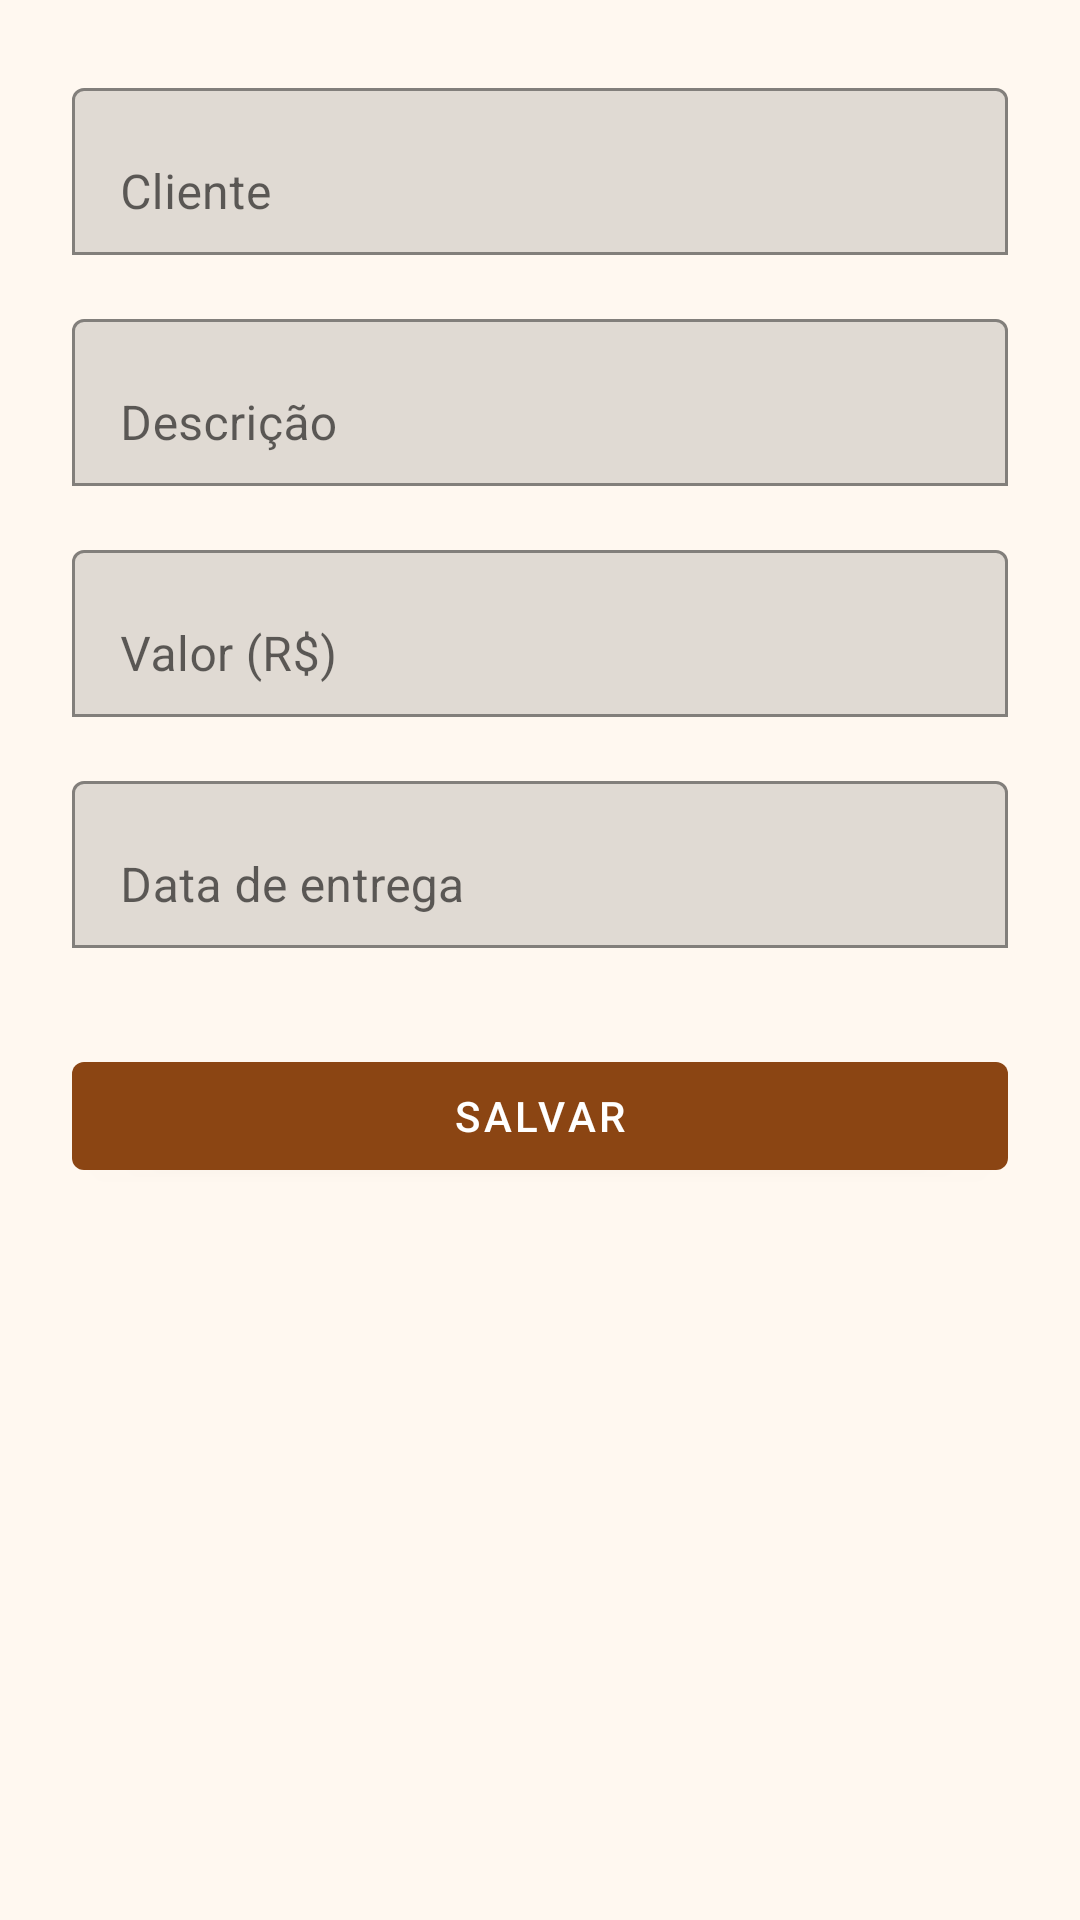

Reconstruct the res/layout file that produces this screen, plus the resources it refers to.
<!-- AndroidManifest.xml: application theme Theme.DocelarPadaria -->
<!-- res/layout/activity_novo_pedido.xml -->
<?xml version="1.0" encoding="utf-8"?>
<ScrollView xmlns:android="http://schemas.android.com/apk/res/android"
    xmlns:app="http://schemas.android.com/apk/res-auto"
    android:layout_width="match_parent"
    android:layout_height="match_parent"
    android:background="@color/background"
    android:fillViewport="true">

    <LinearLayout
        android:layout_width="match_parent"
        android:layout_height="wrap_content"
        android:orientation="vertical"
        android:padding="24dp">

        <com.google.android.material.textfield.TextInputLayout
            android:layout_width="match_parent"
            android:layout_height="wrap_content"
            android:hint="@string/cliente"
            app:boxBackgroundMode="outline">

            <com.google.android.material.textfield.TextInputEditText
                android:id="@+id/inputCliente"
                android:layout_width="match_parent"
                android:layout_height="wrap_content"
                android:inputType="text|textVisiblePassword"
                android:imeOptions="actionNext" />
        </com.google.android.material.textfield.TextInputLayout>

        <com.google.android.material.textfield.TextInputLayout
            android:id="@+id/inputDescricaoLayout"
            android:layout_width="match_parent"
            android:layout_height="wrap_content"
            android:layout_marginTop="16dp"
            android:hint="@string/descricao"
            app:boxBackgroundMode="outline">

            <com.google.android.material.textfield.TextInputEditText
                android:id="@+id/inputDescricao"
                android:layout_width="match_parent"
                android:layout_height="wrap_content"
                android:inputType="textMultiLine|textVisiblePassword"
                android:imeOptions="actionNext" />
        </com.google.android.material.textfield.TextInputLayout>

        <com.google.android.material.textfield.TextInputLayout
            android:layout_width="match_parent"
            android:layout_height="wrap_content"
            android:layout_marginTop="16dp"
            android:hint="@string/valor"
            app:boxBackgroundMode="outline"
            app:suffixText="R$">

            <com.google.android.material.textfield.TextInputEditText
                android:id="@+id/inputValor"
                android:layout_width="match_parent"
                android:layout_height="wrap_content"
                android:digits="0123456789,."
                android:inputType="numberDecimal" />
        </com.google.android.material.textfield.TextInputLayout>

        <com.google.android.material.textfield.TextInputLayout
            android:id="@+id/inputDataEntregaLayout"
            android:layout_width="match_parent"
            android:layout_height="wrap_content"
            android:layout_marginTop="16dp"
            android:hint="@string/data_entrega"
            app:boxBackgroundMode="outline">

            <com.google.android.material.textfield.TextInputEditText
                android:id="@+id/inputDataEntrega"
                android:layout_width="match_parent"
                android:layout_height="wrap_content"
                android:digits="0123456789/"
                android:inputType="date" />
        </com.google.android.material.textfield.TextInputLayout>

        <com.google.android.material.button.MaterialButton
            android:id="@+id/btnSalvarPedido"
            android:layout_width="match_parent"
            android:layout_height="wrap_content"
            android:layout_marginTop="32dp"
            android:text="@string/salvar" />
    </LinearLayout>
</ScrollView>
<!-- resources referenced by this layout -->
<resources>
  <color name="background">#FFF8F0</color>
  <string name="cliente">Cliente</string>
  <string name="data_entrega">Data de entrega</string>
  <string name="descricao">Descrição</string>
  <string name="salvar">Salvar</string>
  <string name="valor">Valor (R$)</string>
  <style name="Theme.DocelarPadaria" parent="Theme.MaterialComponents.DayNight.NoActionBar">
          <item name="colorPrimary">@color/primary</item>
          <item name="colorPrimaryDark">@color/primary_dark</item>
          <item name="colorAccent">@color/accent</item>
          <item name="android:windowBackground">@color/background</item>
          <item name="android:statusBarColor">@color/primary_dark</item>
      </style>
  <color name="primary">#8B4513</color>
  <color name="primary_dark">#5D2E0C</color>
  <color name="accent">#D2691E</color>
</resources>
